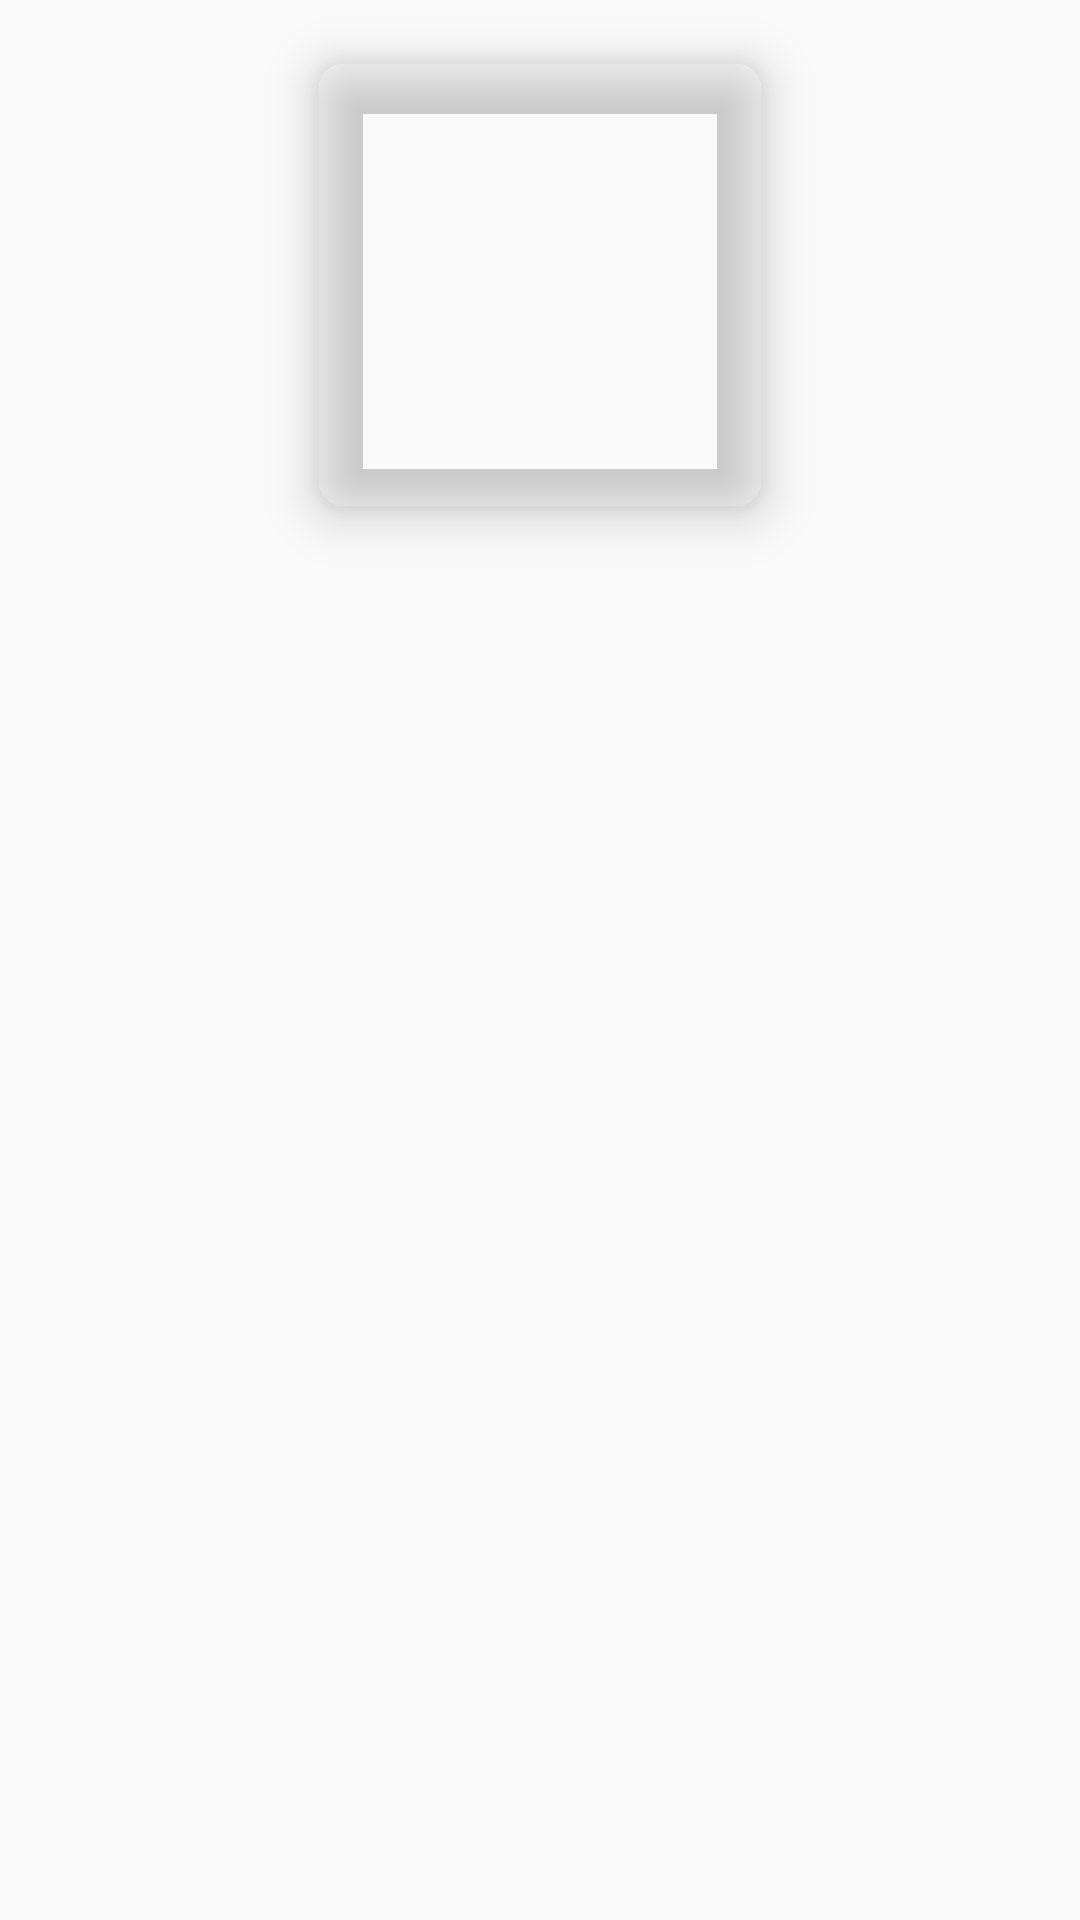

Produce the Android XML layout that renders to this screen, including the resource entries it uses.
<!-- AndroidManifest.xml: application theme AppTheme -->
<!-- res/layout/adapter_list_filmes.xml -->
<?xml version="1.0" encoding="utf-8"?>
<layout>

    <RelativeLayout xmlns:android="http://schemas.android.com/apk/res/android"
        android:id="@+id/rl_container2"
        android:layout_width="wrap_content"
        android:layout_height="wrap_content"
        android:layout_marginLeft="@dimen/margem_media">

        <android.support.v7.widget.CardView xmlns:android="http://schemas.android.com/apk/res/android"
            xmlns:card_view="http://schemas.android.com/apk/res-auto"
            android:id="@+id/cv_capa"
            android:layout_width="150dp"
            android:layout_height="150dp"
            android:layout_alignParentTop="true"
            android:layout_centerHorizontal="true"
            android:layout_marginTop="20dp"
            card_view:cardBackgroundColor="@android:color/transparent"
            card_view:cardCornerRadius="10dp"
            card_view:cardElevation="10dp"
            card_view:contentPadding="0dp">

            <LinearLayout
                android:layout_width="match_parent"
                android:layout_height="match_parent">

                <ImageView
                    android:id="@+id/iv_capa_filme"
                    android:layout_width="match_parent"
                    android:layout_height="match_parent"
                    android:layout_weight="1"
                    android:scaleType="fitXY"
                    />
            </LinearLayout>
        </android.support.v7.widget.CardView>
        <TextView
            android:id="@+id/tv_nome_filme"
            android:layout_width="match_parent"
            android:layout_height="wrap_content"
            android:layout_marginTop="@dimen/margem_padrao"
            android:layout_alignLeft="@+id/cv_capa"
            android:layout_alignRight="@+id/cv_capa"
            android:layout_marginLeft="@dimen/margem_padrao"
            android:layout_marginRight="@dimen/margem_padrao"
            android:textColor="@color/c_letra_azul"
            android:textSize="@dimen/tv_size_texto"
            android:layout_below="@+id/cv_capa"
            android:maxLines="2"/>
    </RelativeLayout>
</layout>
<!-- resources referenced by this layout -->
<resources>
  <color name="c_letra_azul">#B6E7FC</color>
  <dimen name="margem_media">20dp</dimen>
  <dimen name="margem_padrao">10dp</dimen>
  <dimen name="tv_size_texto">16sp</dimen>
  <style name="AppTheme" parent="Theme.AppCompat.Light.DarkActionBar">
          
          <item name="colorPrimary">@color/c_preto</item>
          <item name="colorPrimaryDark">@color/c_preto</item>
          <item name="colorAccent">@color/colorAccent</item>
      </style>
  <color name="c_preto">#000000</color>
  <color name="colorAccent">#FF4081</color>
</resources>
